Run: headless pygame with SDL's dummy video driver; simulated clock (each Clock.tick advances the game by its frame time, no real sleeping); random seed 0; keys injected as events and as key.get_pressed() state; mouse plan: one left click at the window centre at the start of phase 2, then a move to the lower-right quarter at the start of phase 3.
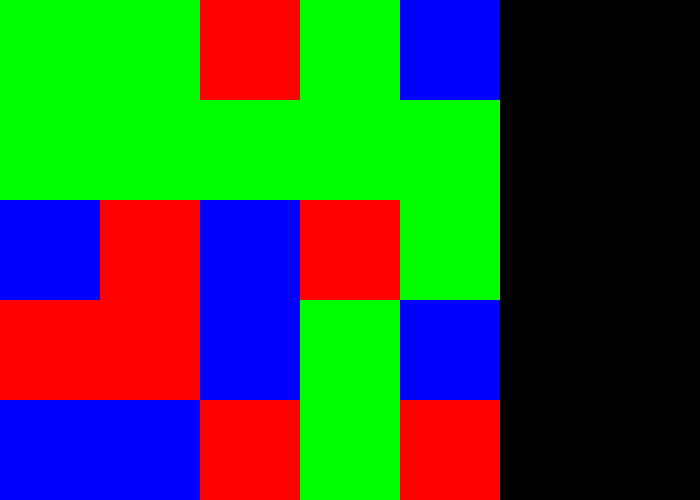
Frame 1 of 4 · flips 1–60 · no input
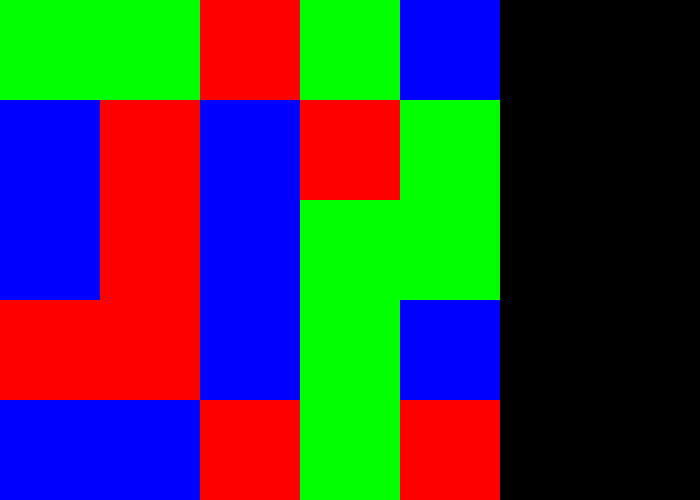
Frame 2 of 4 · flips 61–180 · clicked the window centre · tapped SPACE, RETURN · held RIGHT (→), D
Frame 3 of 4 · flips 181–300 · moved the mouse to the lower-right quarter · held DOWN (↓), S · screen unchanged from frame 2, image omitted
Frame 4 of 4 · flips 301–420 · held LEFT (←), A, UP (↑), W · screen unchanged from frame 3, image omitted

The pygame program that drew these frames:

import pygame
import random

# Candy class
class Candy:
    def __init__(self, color):
        self.color = color

# Initialize Pygame
pygame.init()

# Set the size of the game window
size = (700, 500)
screen = pygame.display.set_mode(size)

# Set the caption of the game window
pygame.display.set_caption("Candy Crush")

# Define the colors of the cand
colors = [(255,0,0), (0,255,0), (0,0,255)]

# Create a 2D grid to represent the game board
board = [[random.choice(colors) for _ in range(5)] for _ in range(5)]

# Main game loop
running = True
while running:
    for event in pygame.event.get():
        if event.type == pygame.QUIT:
            running = False
        # Handle mouse click events
        elif event.type == pygame.MOUSEBUTTONDOWN:
            # Get the position of the mouse click
            pos = pygame.mouse.get_pos()
            # Calculate the row and column of the clicked candy
            col = pos[0] // 100
            row = pos[1] // 100
            # Check if a neighboring cell was clicked
            if (row > 0 and pos[1] < (row * 100 + 100)) and (col > 0 and pos[0] < (col * 100 + 100)):
                # Swap the clicked candy with its neighbor
                board[row][col], board[row-1][col] = board[row-1][col], board[row][col]
                # Check for matches
                matches = []
                # Check for horizontal matches
                for r in range(5):
                    for c in range(2):
                        if board[r][c] == board[r][c+1] == board[r][c+2]:
                            matches.append((r,c))
                            matches.append((r,c+1))
                            matches.append((r,c+2))
                # Check for vertical matches
                for r in range(2):
                    for c in range(5):
                        if board[r][c] == board[r+1][c] == board[r+2][c]:
                            matches.append((r,c))
                            matches.append((r+1,c))
                            matches.append((r+2,c))
                # remove the matching cand
               
                for r,c in set(matches):
                    board[r][c] = random.choice(colors)

    # Clear the screen
    screen.fill((0, 0, 0))

    # Draw the game board
    for row in range(5):
        for col in range(5):
            pygame.draw.rect(screen, board[row][col], (col * 100, row * 100, 100, 100))

    # Update the screen
    pygame.display.flip()

# Close the game window
pygame.quit()
